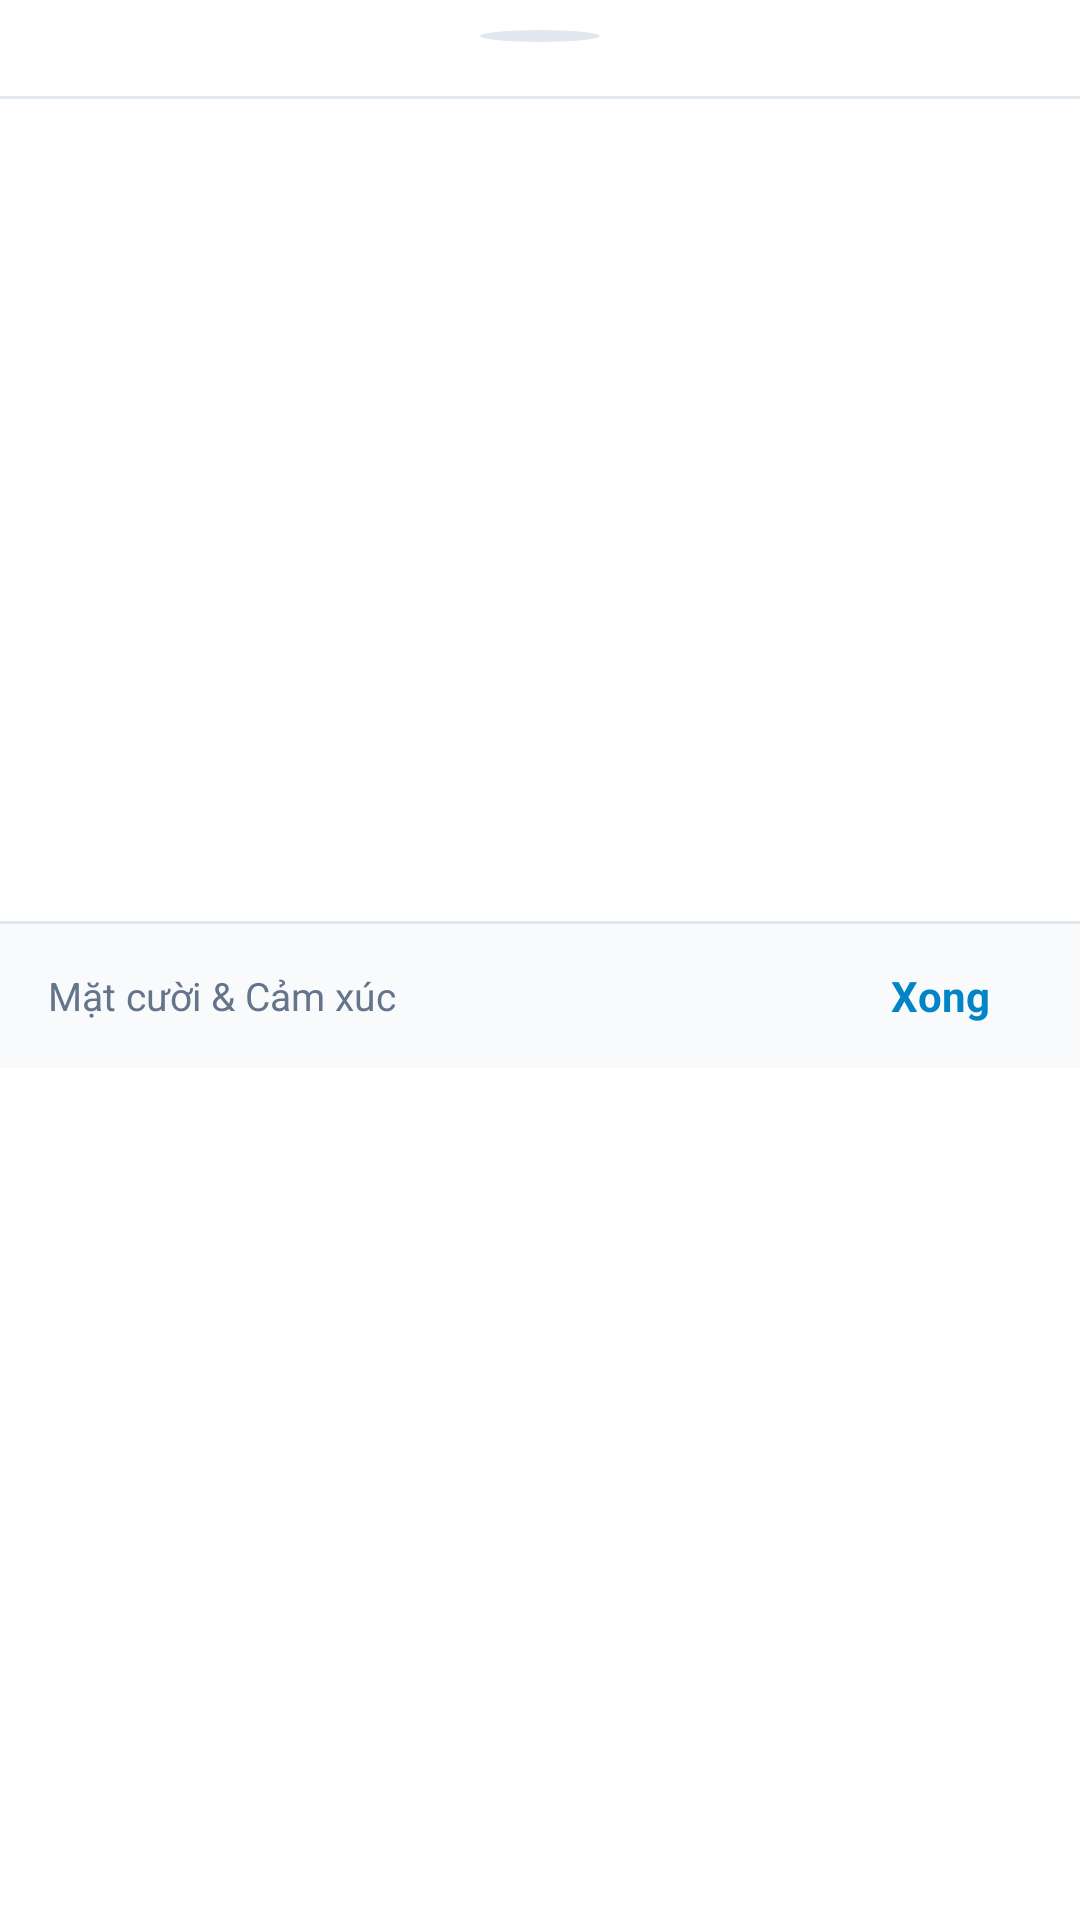

The Android layout XML behind this screen, and the referenced resources:
<!-- AndroidManifest.xml: application theme AppTheme -->
<!-- res/layout/dialog_emoji_picker.xml -->
<?xml version="1.0" encoding="utf-8"?>
<LinearLayout xmlns:android="http://schemas.android.com/apk/res/android"
    xmlns:app="http://schemas.android.com/apk/res-auto"
    android:layout_width="match_parent"
    android:layout_height="wrap_content"
    android:orientation="vertical"
    android:background="@color/bg_dark"
    android:paddingTop="10dp">

    
    <View
        android:layout_width="40dp"
        android:layout_height="4dp"
        android:layout_gravity="center_horizontal"
        android:layout_marginBottom="8dp"
        android:background="@drawable/bg_card_secondary" />

    
    <HorizontalScrollView
        android:layout_width="match_parent"
        android:layout_height="wrap_content"
        android:scrollbars="none"
        android:paddingHorizontal="8dp">

        <LinearLayout
            android:id="@+id/layoutEmojiCategories"
            android:layout_width="wrap_content"
            android:layout_height="wrap_content"
            android:orientation="horizontal"
            android:gravity="center_vertical"
            android:paddingVertical="4dp" />
    </HorizontalScrollView>

    <View
        android:layout_width="match_parent"
        android:layout_height="1dp"
        android:background="@color/divider"
        android:layout_marginTop="2dp"
        android:layout_marginBottom="4dp" />

    
    <androidx.recyclerview.widget.RecyclerView
        android:id="@+id/rvEmojiGrid"
        android:layout_width="match_parent"
        android:layout_height="270dp"
        android:clipToPadding="false"
        android:paddingHorizontal="4dp"
        android:paddingVertical="4dp" />

    <View
        android:layout_width="match_parent"
        android:layout_height="1dp"
        android:background="@color/divider" />

    
    <LinearLayout
        android:layout_width="match_parent"
        android:layout_height="48dp"
        android:orientation="horizontal"
        android:gravity="center_vertical"
        android:paddingHorizontal="16dp"
        android:background="@color/bg_root">

        <TextView
            android:id="@+id/tvEmojiCategoryTitle"
            android:layout_width="0dp"
            android:layout_height="wrap_content"
            android:layout_weight="1"
            android:text="Mặt cười &amp; Cảm xúc"
            android:textColor="@color/text_muted"
            android:textSize="13sp" />

        <ImageView
            android:id="@+id/btnEmojiBackspace"
            android:layout_width="40dp"
            android:layout_height="40dp"
            android:padding="8dp"
            android:background="?attr/selectableItemBackgroundBorderless"
            android:src="@drawable/ic_backspace"
            app:tint="@color/text_primary"
            android:contentDescription="Xóa" />

        <TextView
            android:id="@+id/btnEmojiDone"
            android:layout_width="wrap_content"
            android:layout_height="wrap_content"
            android:paddingHorizontal="14dp"
            android:paddingVertical="8dp"
            android:text="Xong"
            android:textColor="@color/colorPrimary"
            android:textStyle="bold"
            android:textSize="14sp"
            android:background="?attr/selectableItemBackground" />
    </LinearLayout>

</LinearLayout>
<!-- resources referenced by this layout -->
<resources>
  <color name="bg_dark">#FFFFFF</color>
  <color name="bg_root">#F8FAFC</color>
  <color name="colorPrimary">#0284C7</color>
  <color name="divider">#E2E8F0</color>
  <color name="text_muted">#64748B</color>
  <color name="text_primary">#0F172A</color>
  <!-- drawable bg_card_secondary (drawable) -->
  <?xml version="1.0" encoding="utf-8"?>
  <shape xmlns:android="http://schemas.android.com/apk/res/android"
      android:shape="oval">
      <solid android:color="@color/bg_card_secondary" />
  </shape>
  <style name="AppTheme" parent="Theme.MaterialComponents.DayNight.NoActionBar">
          <item name="colorPrimary">@color/colorPrimary</item>
          <item name="colorPrimaryVariant">@color/colorPrimaryDark</item>
          <item name="colorOnPrimary">@color/white</item>
          <item name="colorSecondary">@color/colorAccent</item>
          <item name="android:statusBarColor">@color/bg_dark</item>
          <item name="android:windowBackground">@color/bg_root</item>
          <item name="android:navigationBarColor">@color/bg_dark</item>
          <item name="android:windowLightStatusBar">true</item>
      </style>
  <color name="bg_card_secondary">#E2E8F0</color>
  <color name="colorPrimaryDark">#0369A1</color>
  <color name="white">#FFFFFF</color>
  <color name="colorAccent">#06B6D4</color>
</resources>
